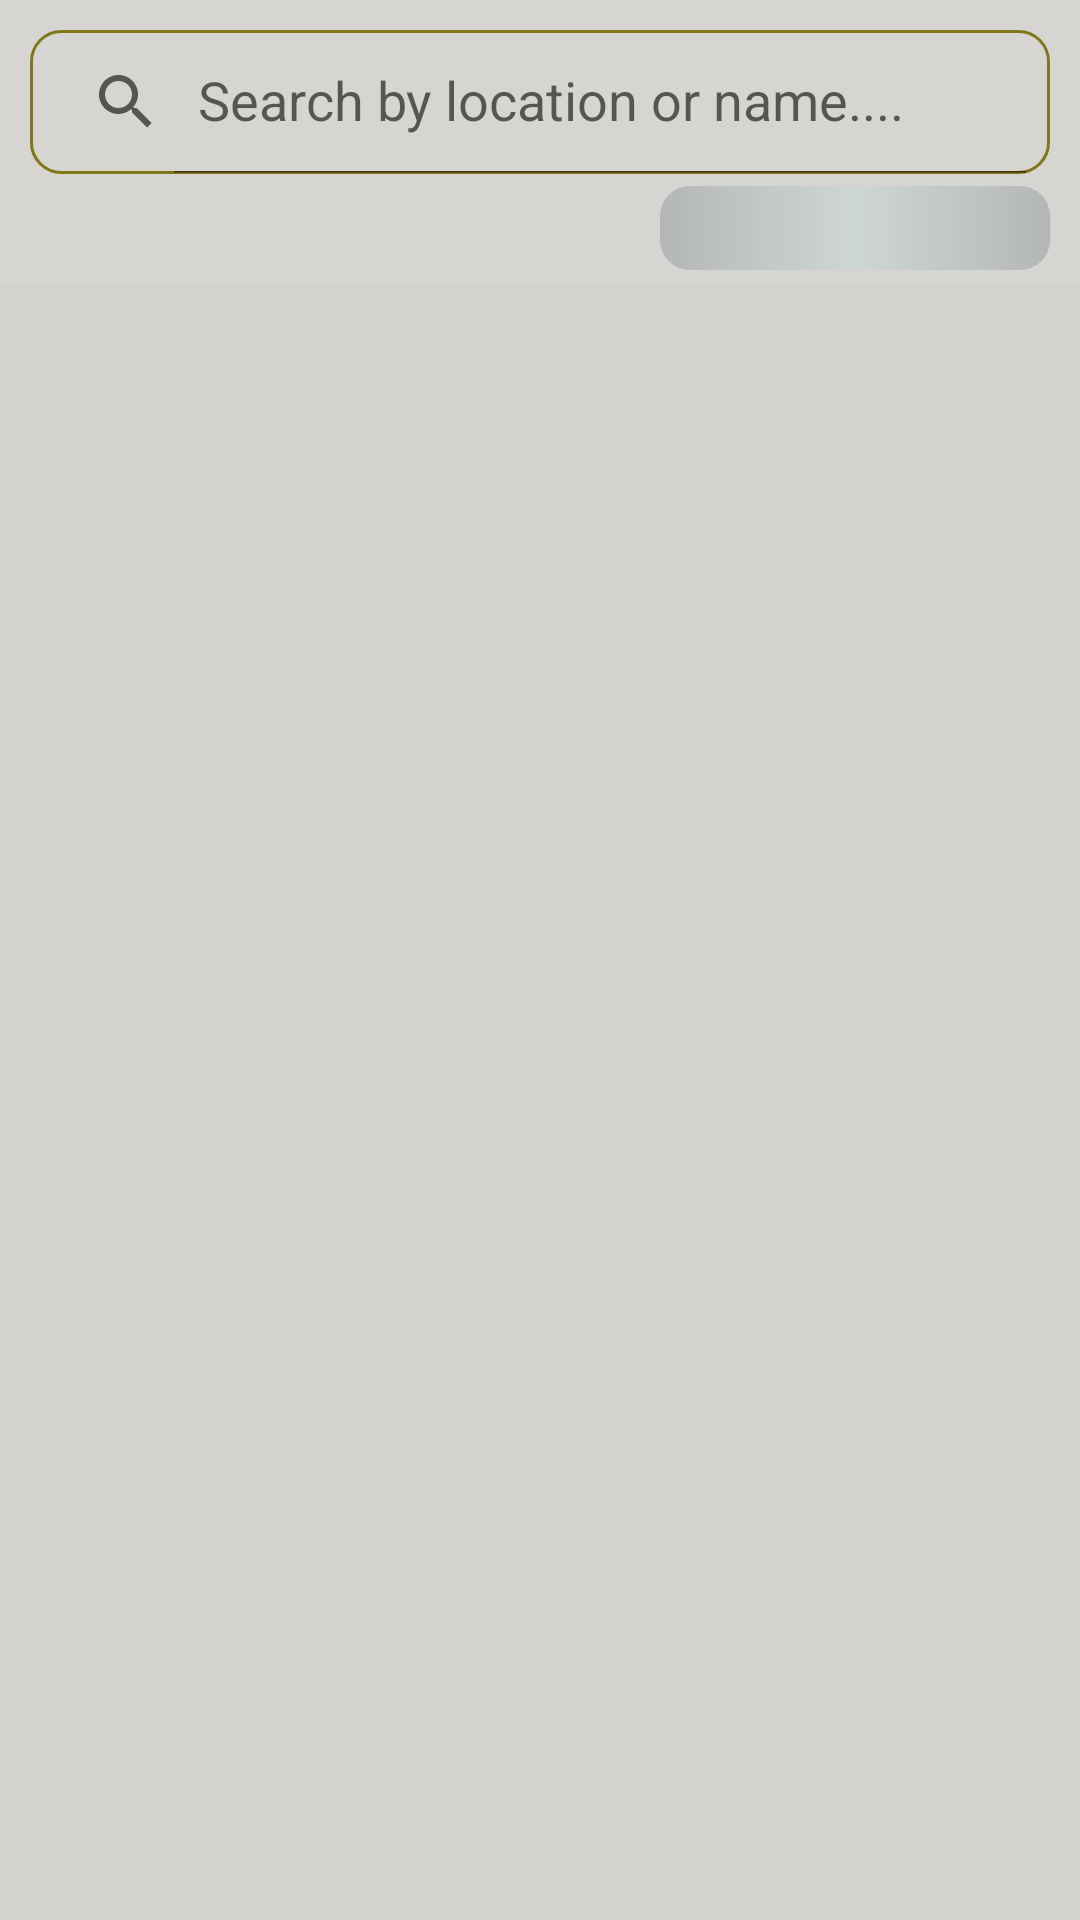

This screen was rendered from an Android layout file. Write that file and the resources it references.
<!-- AndroidManifest.xml: application theme Theme.Project_last -->
<!-- res/layout/activity_flat_viewer.xml -->
<?xml version="1.0" encoding="utf-8"?>
<LinearLayout xmlns:android="http://schemas.android.com/apk/res/android"
    xmlns:app="http://schemas.android.com/apk/res-auto"
    xmlns:tools="http://schemas.android.com/tools"
    android:layout_width="match_parent"
    android:background="#EDD3D2CF"
    android:layout_height="match_parent"
    android:orientation="vertical"
    tools:context=".HRF.Flat_viewer">


    <androidx.appcompat.widget.SearchView
        android:id="@+id/fsearch"
        android:layout_width="match_parent"
        android:layout_height="wrap_content"
        android:layout_marginLeft="10dp"
        android:layout_marginTop="10dp"
        android:layout_marginRight="10dp"
        android:background="@drawable/bg_search"
        android:elevation="20dp"
        app:iconifiedByDefault="false"
        app:queryHint="Search by location or name...." />

    <Spinner
        android:id="@+id/filter_spinner"
        android:layout_width="130dp"
        android:layout_height="28dp"
        android:layout_gravity="right"
        android:layout_marginTop="4dp"
        android:layout_marginEnd="10dp"
        android:layout_marginBottom="4dp"
        android:background="@drawable/bg_price"/>

    <androidx.recyclerview.widget.RecyclerView
        android:id="@+id/flatviewerRecycler"
        android:layout_width="match_parent"
        android:layout_height="match_parent"
        android:background="#EDD3D2CF">

    </androidx.recyclerview.widget.RecyclerView>


</LinearLayout>
<!-- resources referenced by this layout -->
<resources>
  <!-- drawable bg_price (drawable) -->
  <?xml version="1.0" encoding="utf-8"?>
  <shape xmlns:android="http://schemas.android.com/apk/res/android">
      <corners android:radius="10dp"/>
      <gradient android:type="linear"
          android:startColor="#B3B6B6"
          android:endColor="#B3B6B6"
          android:centerColor="#CFD6D6"/>
  
  
  
  </shape>
  <!-- drawable bg_search (drawable) -->
  <?xml version="1.0" encoding="utf-8"?>
  <shape xmlns:android="http://schemas.android.com/apk/res/android">
      <corners android:radius="10dp"/>
      <stroke android:color="@color/orenge_one"
          android:width="1dp"/>
  </shape>
  <style name="Theme.Project_last" parent="Theme.AppCompat.DayNight.DarkActionBar">
          
          <item name="colorPrimary">@color/purple_200</item>
          <item name="colorPrimaryVariant">@color/skyBlue</item>
          <item name="colorOnPrimary">@color/black</item>
          
          <item name="colorSecondary">@color/teal_200</item>
          <item name="colorSecondaryVariant">@color/teal_700</item>
          <item name="colorOnSecondary">@color/black</item>
          
          <item name="android:statusBarColor" tools:targetApi="l">?attr/colorPrimaryVariant</item>
          
      </style>
  <color name="orenge_one">#827717</color>
  <color name="purple_200">#4DD3E4</color>
  <color name="skyBlue">#4DD3E4</color>
  <color name="black">#FF000000</color>
  <color name="teal_200">#FF03DAC5</color>
  <color name="teal_700">#FF018786</color>
</resources>
